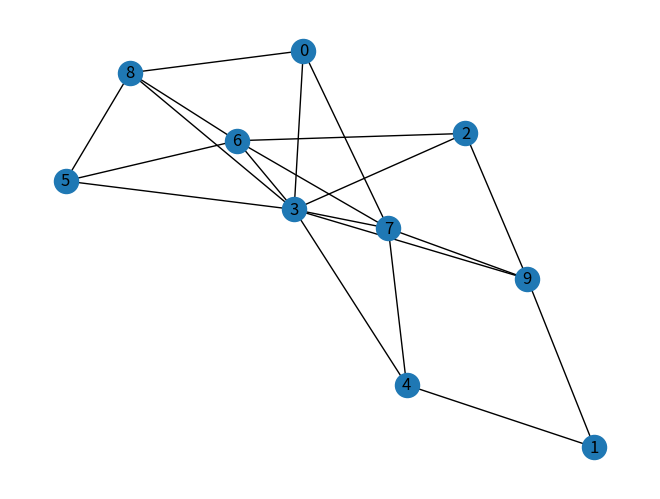
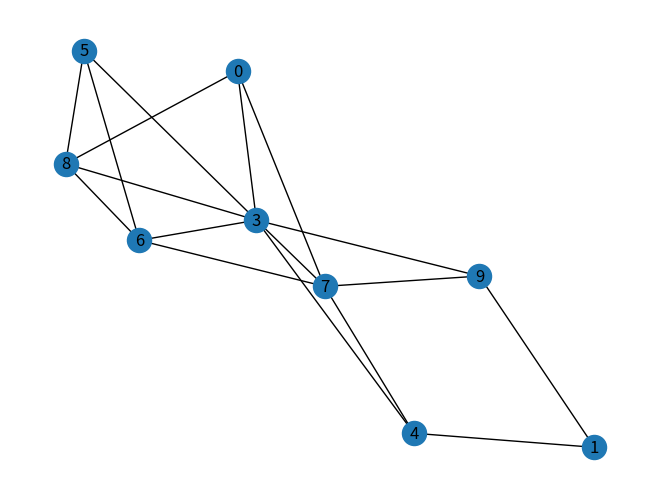
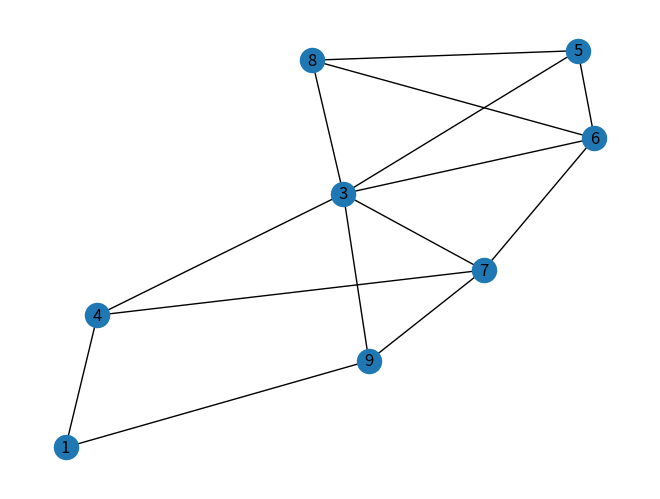
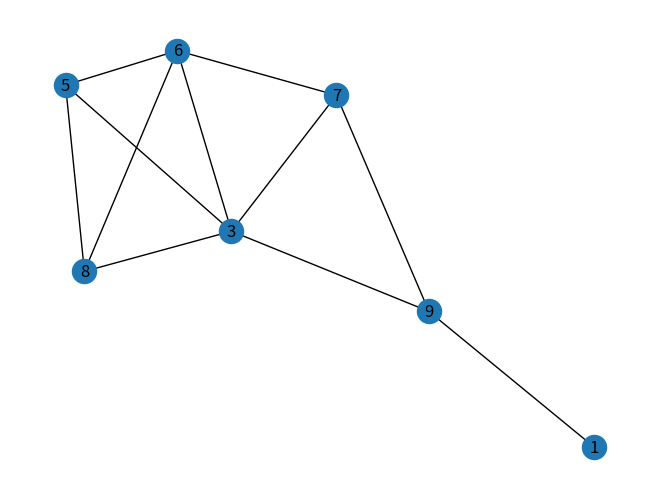
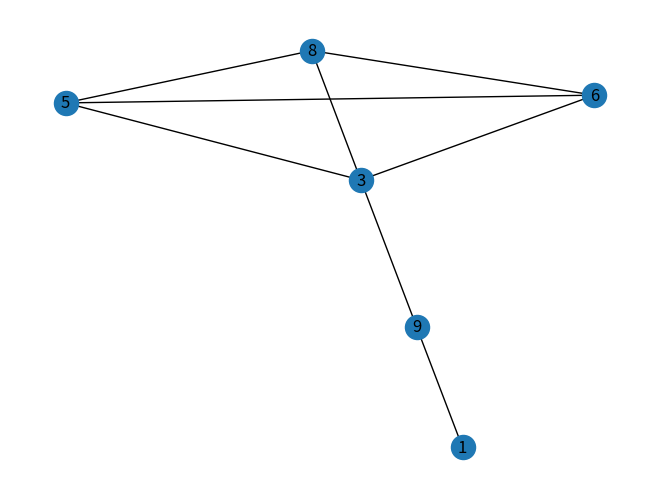
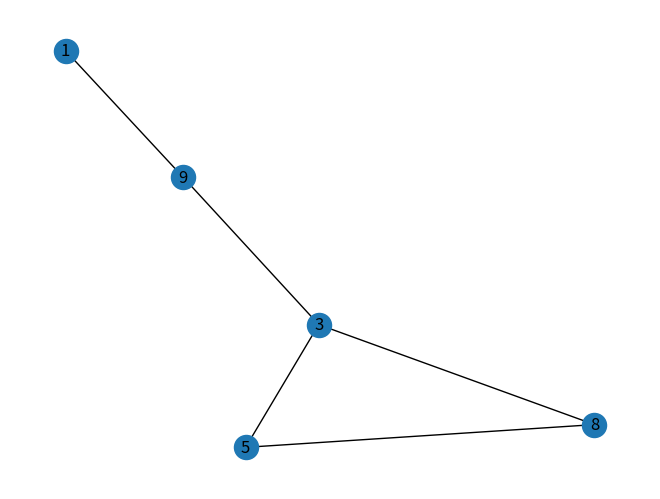
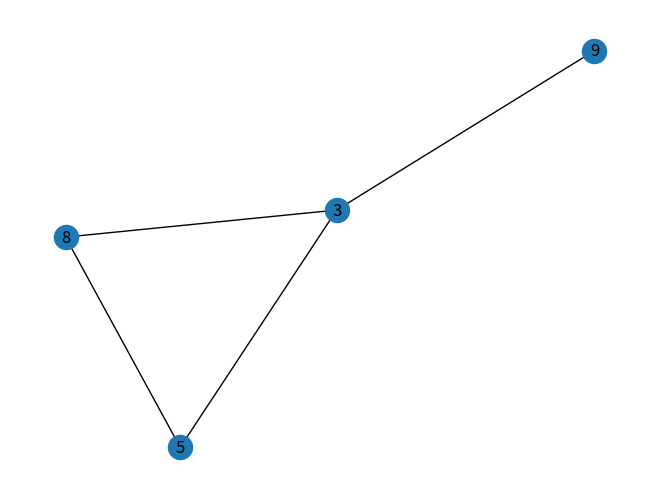
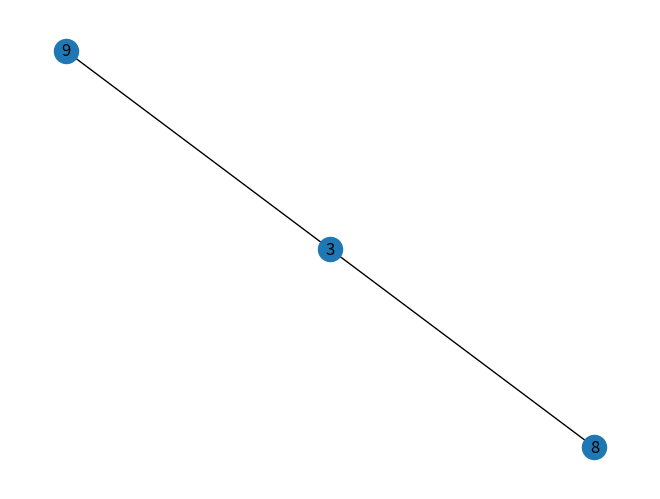

Write Python code to recreate these figures, in order.
import heapq
import random
import time

import matplotlib.pyplot as plt
import networkx as nx
import numpy as np


def createGame(n, distanceBetweenPlayers=3):
    graphe = nx.gnm_random_graph(n, n * 2)
    # Placer un gendarme et un voleur aléatoirement sur le graphe
    gendarme = np.random.randint(0, n)
    voleur = np.random.randint(0, n)
    while (gendarme == voleur) or (
            nx.shortest_path_length(graphe, source=gendarme, target=voleur) < distanceBetweenPlayers):
        voleur = np.random.randint(0, n)

    return graphe, gendarme, voleur


def getNextMoveWithNetworkx(graphe, gendarme, voleur):
    # Récuperation du chemin le plus court pour le gendarmer afin de rattraper le voleur
    gendarmePath = nx.shortest_path(graphe, source=gendarme, target=voleur)

    voleurNextMove = None
    # Récuperation des voisins du voleur
    voleurNeighbors = list(graphe.neighbors(voleur))
    # Vérifier quel voisin du voleur est le plus éloigné du gendarme avec le chemin le plus court
    voleurPath = []
    for neighbor in voleurNeighbors:
        voleurPath.append(nx.shortest_path(graphe, source=neighbor, target=gendarme))
    voleurPath.sort(key=len)
    voleurNextMove = voleurPath[-1][0]
    return gendarmePath[1], voleurNextMove


def showGraph(graphe, gendarme=None, voleur=None, nextGendarmeMove=None, nextVoleurMove=None):
    if not (gendarme is None and voleur is None):
        # Afficher le graphe avec le prochain déplacement du gendarme et du voleur
        colors = []
        for i in range(graphe.number_of_nodes()):
            if i == gendarme:
                colors.append('blue')
            elif i == voleur:
                colors.append('red')
            elif i == nextGendarmeMove:
                colors.append('green')
            elif i == nextVoleurMove:
                colors.append('orange')
            else:
                colors.append('grey')

        pos = nx.spring_layout(graphe)
        nx.draw(graphe, pos, node_color=colors, with_labels=True)

    else:
        pos = nx.spring_layout(graphe)
        nx.draw(graphe, pos, with_labels=True)

    plt.show()


def dijkstra(graph, start, end):
    # Implémentation de l'algorithme de Dijkstra pour trouver le plus court chemin
    distances = {node: float('infinity') for node in graph.nodes}

    # Définition du nœud de départ a 0
    distances[start] = 0

    # Initialisation d'une file de priorité avec la distance du départ
    priority_queue = [(0, start)]

    # Tant que la file de priorité n'est pas vide
    while priority_queue:
        # Récupération du nœud avec la plus petite distance
        current_distance, current_node = heapq.heappop(priority_queue)

        if current_node == end:
            break

        for neighbor in graph.neighbors(current_node):
            distance = current_distance + 1
            if distance < distances[neighbor]:
                distances[neighbor] = distance
                heapq.heappush(priority_queue, (distance, neighbor))

    # Reconstruction du chemin le plus court en partant de la fin
    path = [end]
    # Tant que le nœud courant n'est pas celui de départ
    while path[-1] != start:
        for neighbor in graph.neighbors(path[-1]):
            if distances[neighbor] == distances[path[-1]] - 1:
                path.append(neighbor)
                break

    # Retourner le chemin inversé
    return path[::-1]


def getNextMoveWithDijkstraAlgo(graphe, gendarme, voleur):
    # Récupération du chemin le plus court pour le gendarme afin de rattraper le voleur
    gendarmePath = dijkstra(graphe, gendarme, voleur)

    voleurNextMove = None
    # Récupération des voisins du voleur
    voleurNeighbors = list(graphe.neighbors(voleur))
    # Recherche du voisin du voleur le plus éloigné du gendarme avec le chemin le plus court
    max_distance = -1
    for neighbor in voleurNeighbors:
        distance = len(dijkstra(graphe, neighbor, gendarme))
        if distance > max_distance:
            max_distance = distance
            voleurNextMove = neighbor

    return gendarmePath[1], voleurNextMove


def demo_dijkstra():
    # Création d'un jeu aléatoire de n sommets
    graphe, gendarme, voleur = createGame(10, 2)

    # Récupération du prochain déplacement du gendarme et du voleur avec Networkx
    nextGendarmeMove, nextVoleurMove = getNextMoveWithNetworkx(graphe, gendarme, voleur)
    showGraph(graphe, gendarme, voleur, nextGendarmeMove, nextVoleurMove)

    # Récupération du prochain déplacement du gendarme et du voleur avec l'algorithme de Dijkstra
    nextGendarmeMove, nextVoleurMove = getNextMoveWithDijkstraAlgo(graphe, gendarme, voleur)
    showGraph(graphe, gendarme, voleur, nextGendarmeMove, nextVoleurMove)


def isDominated(graphe, node):
    # Un nœud est dominé si un autre nœud peut atteindre tous ses voisins en un coup
    # Récupération des voisins du nœud
    neighbors = set(graphe.neighbors(node))

    for currentNode in graphe.nodes:
        if currentNode != node:
            # Récupération des voisins du nœud courant
            currentNeighbors = set(graphe.neighbors(currentNode))
            currentNeighbors.add(currentNode)

            # Vérifier si les voisins du nœud en question sont inclus dans les voisins du nœud courant
            if neighbors <= currentNeighbors:
                print(f"Le nœud {node} est dominé par le nœud {currentNode}")
                return True

    return False


def dismantle(graphe):
    # Retirer un sommet afin de démanteler le graphe (tester si il est cop-win)

    # Choisir un sommet aléatoirement parmi les sommets du graphe
    nodes = list(graphe.nodes)
    node = random.choice(nodes)

    # Suppression du sommet si il est dominé par un autre sommet
    if isDominated(graphe, node):
        graphe.remove_node(node)
        time.sleep(1)
        showGraph(graphe)

    return graphe


def isCyclic(graphe):
    # tester si le graphe est composé uniquement d'un cycle
    for node in graphe.nodes:
        if len(list(graphe.neighbors(node))) != 2:
            return False
    return True


def demo_cop_win():
    # Création d'un jeu aléatoire de n sommets
    graphe = createGame(10, 2)[0]
    showGraph(graphe)

    # Tant que le graphe n'est pas cop-win et qu'il n'est pas composé d'un cycle ou qu'il n'est pas biparti complet
    while not isCyclic(graphe) and graphe.number_of_nodes() != 1 and not nx.is_bipartite(graphe):
        graphe = dismantle(graphe)

    if isCyclic(graphe) or nx.is_bipartite(graphe):
        print("Le graphe est robber-win")

    else:
        print("Le graphe est cop-win")


# demo_dijkstra()
demo_cop_win()
